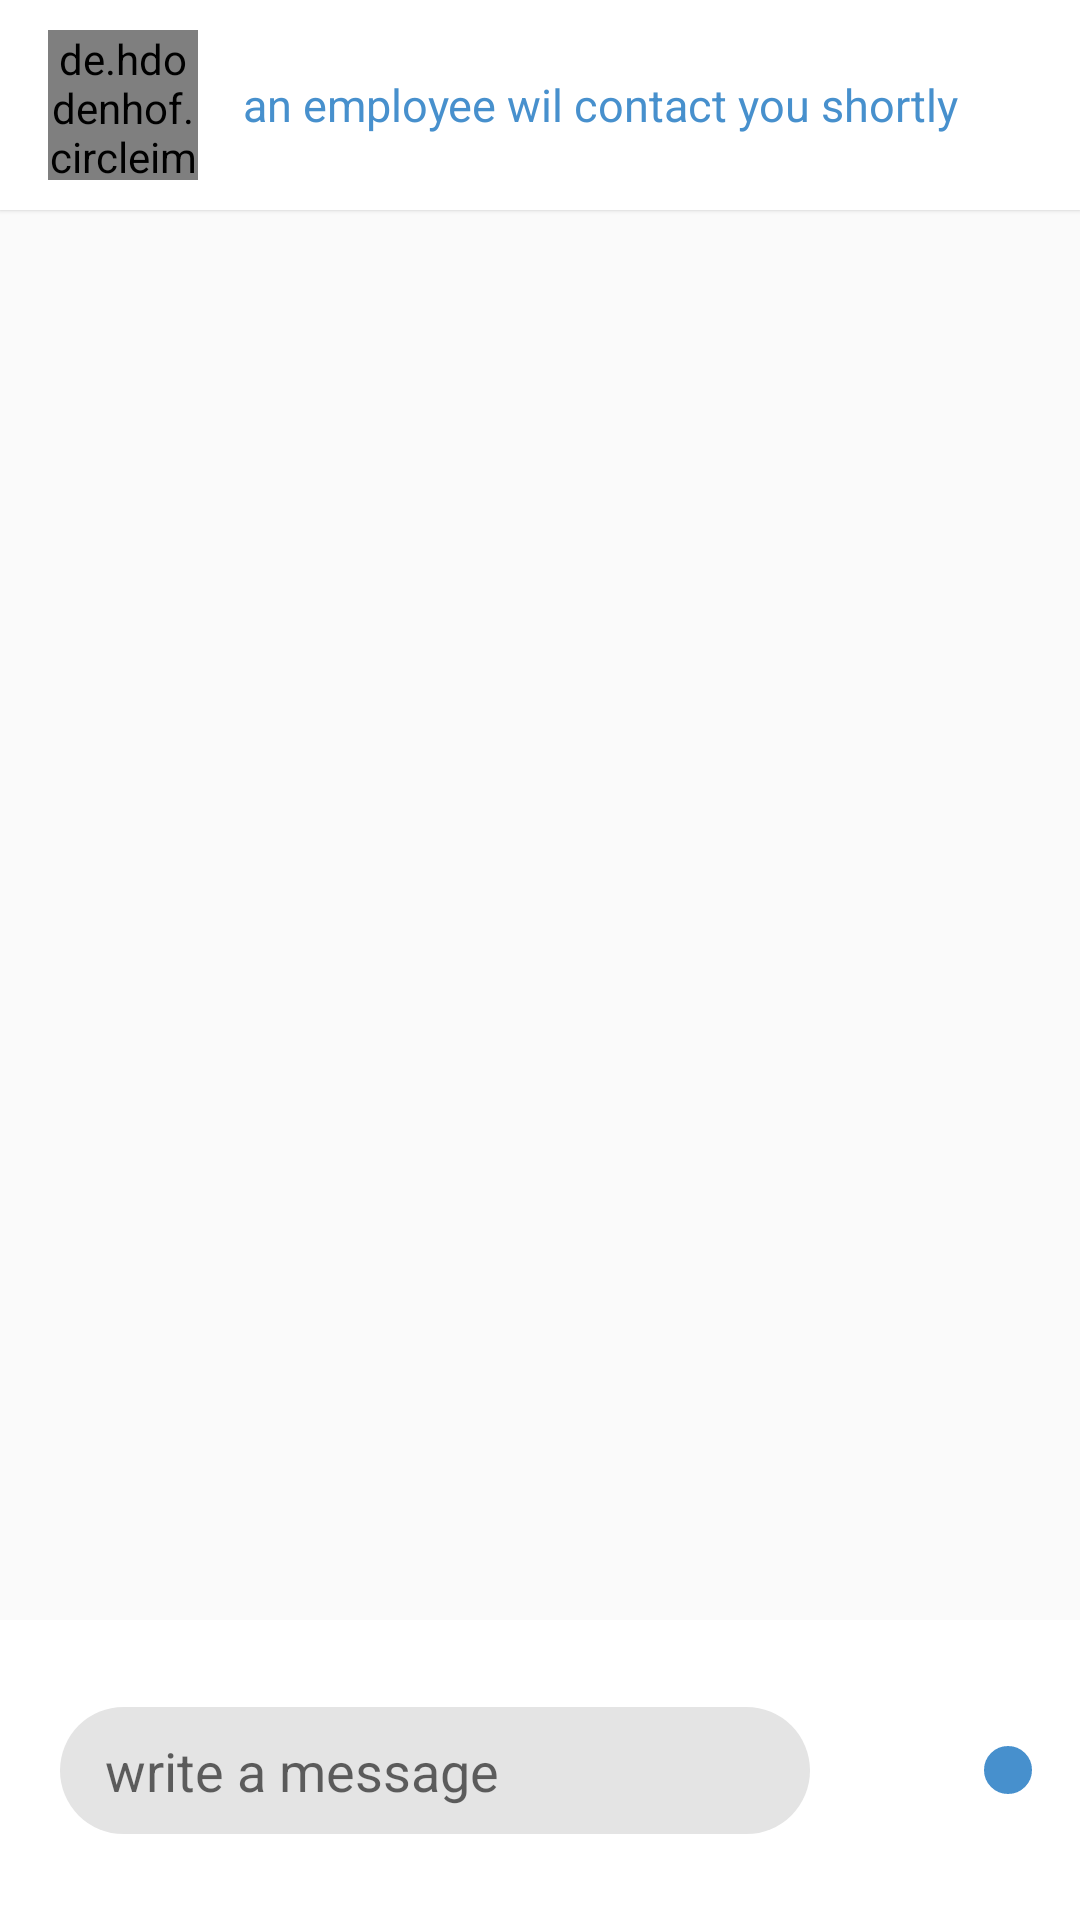

Layout XML and referenced resources for this Android screen:
<!-- AndroidManifest.xml: activity theme AppTheme.NoActionbar -->
<!-- res/layout/activity_chat.xml -->
<?xml version="1.0" encoding="utf-8"?>
<androidx.constraintlayout.widget.ConstraintLayout xmlns:android="http://schemas.android.com/apk/res/android"
    xmlns:app="http://schemas.android.com/apk/res-auto"
    xmlns:tools="http://schemas.android.com/tools"
    android:id="@+id/chat_parent_layout"
    android:layout_width="match_parent"
    android:layout_height="match_parent"
    tools:context=".chat.ChatActivity">

    <androidx.appcompat.widget.Toolbar
        android:id="@+id/toolbar"
        android:layout_width="match_parent"
        android:layout_height="70dp"
        android:background="@color/colorPrimary"
        android:elevation="1dp"
        android:paddingVertical="5dp"
        app:layout_constraintEnd_toEndOf="parent"
        app:layout_constraintStart_toStartOf="parent"
        app:layout_constraintTop_toTopOf="parent">

        <de.hdodenhof.circleimageview.CircleImageView
            android:id="@+id/sender_image"
            android:layout_width="50dp"
            android:layout_height="50dp"
            android:layout_marginHorizontal="15dp"
            tools:layout_editor_absoluteX="16dp"
            tools:layout_editor_absoluteY="5dp" />

        <TextView
            android:id="@+id/senderName"
            android:layout_width="wrap_content"
            android:layout_height="wrap_content"
            android:text="an employee wil contact you shortly"
            android:textColor="@color/colorAccent"
            android:textSize="15sp"
            tools:layout_editor_absoluteX="96dp"
            tools:layout_editor_absoluteY="26dp" />

    </androidx.appcompat.widget.Toolbar>


    <androidx.recyclerview.widget.RecyclerView
        android:id="@+id/messageList"
        android:layout_width="match_parent"
        android:layout_height="571dp"
        android:layout_marginStart="1dp"
        android:layout_marginEnd="1dp"
        android:foregroundGravity="bottom"
        android:paddingHorizontal="20dp"
        app:layout_constraintBottom_toTopOf="@+id/linearLayout"
        app:layout_constraintEnd_toEndOf="parent"
        app:layout_constraintStart_toStartOf="parent" />

    <androidx.constraintlayout.widget.ConstraintLayout
        android:id="@+id/linearLayout"
        android:layout_width="match_parent"
        android:layout_height="100dp"
        android:background="@color/colorPrimary"
        android:gravity="center_horizontal"
        android:orientation="horizontal"
        android:paddingTop="0dp"
        android:paddingEnd="15dp"
        app:layout_constraintBottom_toBottomOf="parent"
        app:layout_constraintEnd_toEndOf="parent"
        app:layout_constraintStart_toStartOf="parent">


        <EditText
            android:id="@+id/sender_editText"
            android:layout_width="250dp"
            android:layout_height="wrap_content"
            android:layout_marginHorizontal="20dp"
            android:layout_weight="1"

            android:background="@drawable/sender_edit_text_background"
            android:hint="write a message"
            android:padding="9dp"
            android:paddingStart="15dp"
            app:layout_constraintBottom_toBottomOf="parent"
            app:layout_constraintStart_toStartOf="parent"
            app:layout_constraintTop_toTopOf="parent" />

        <ImageButton
            android:id="@+id/senderBtn"
            android:layout_width="wrap_content"
            android:layout_height="wrap_content"

            android:background="@drawable/sender_btn_background"
            android:padding="9dp"
            android:src="@drawable/ic_baseline_send_24"
            app:layout_constraintBottom_toBottomOf="parent"
            app:layout_constraintEnd_toEndOf="parent"
            app:layout_constraintTop_toTopOf="parent" />

    </androidx.constraintlayout.widget.ConstraintLayout>

</androidx.constraintlayout.widget.ConstraintLayout>
<!-- resources referenced by this layout -->
<resources>
  <color name="colorAccent">#4790CD</color>
  <color name="colorPrimary">#FFFFFF</color>
  <!-- drawable sender_btn_background (drawable) -->
  <?xml version="1.0" encoding="utf-8"?>
  <shape xmlns:android="http://schemas.android.com/apk/res/android">
      <corners android:radius="100dp"></corners>
      <solid android:color="@color/colorAccent"></solid>
      <stroke android:color="@color/colorPrimary" android:width="1dp"></stroke>
  
  </shape>
  <!-- drawable sender_edit_text_background (drawable) -->
  <?xml version="1.0" encoding="utf-8"?>
  <shape xmlns:android="http://schemas.android.com/apk/res/android">
      <corners android:radius="50dp"></corners>
      <solid android:color="#E4E4E4"></solid>
  </shape>
  <style name="AppTheme.NoActionbar" parent="Theme.AppCompat.Light.NoActionBar">
          
          <item name="colorPrimary">@color/colorPrimary</item>
          <item name="colorPrimaryDark">@color/colorAccent</item>
          <item name="colorAccent">@color/colorAccent</item>
      </style>
</resources>
